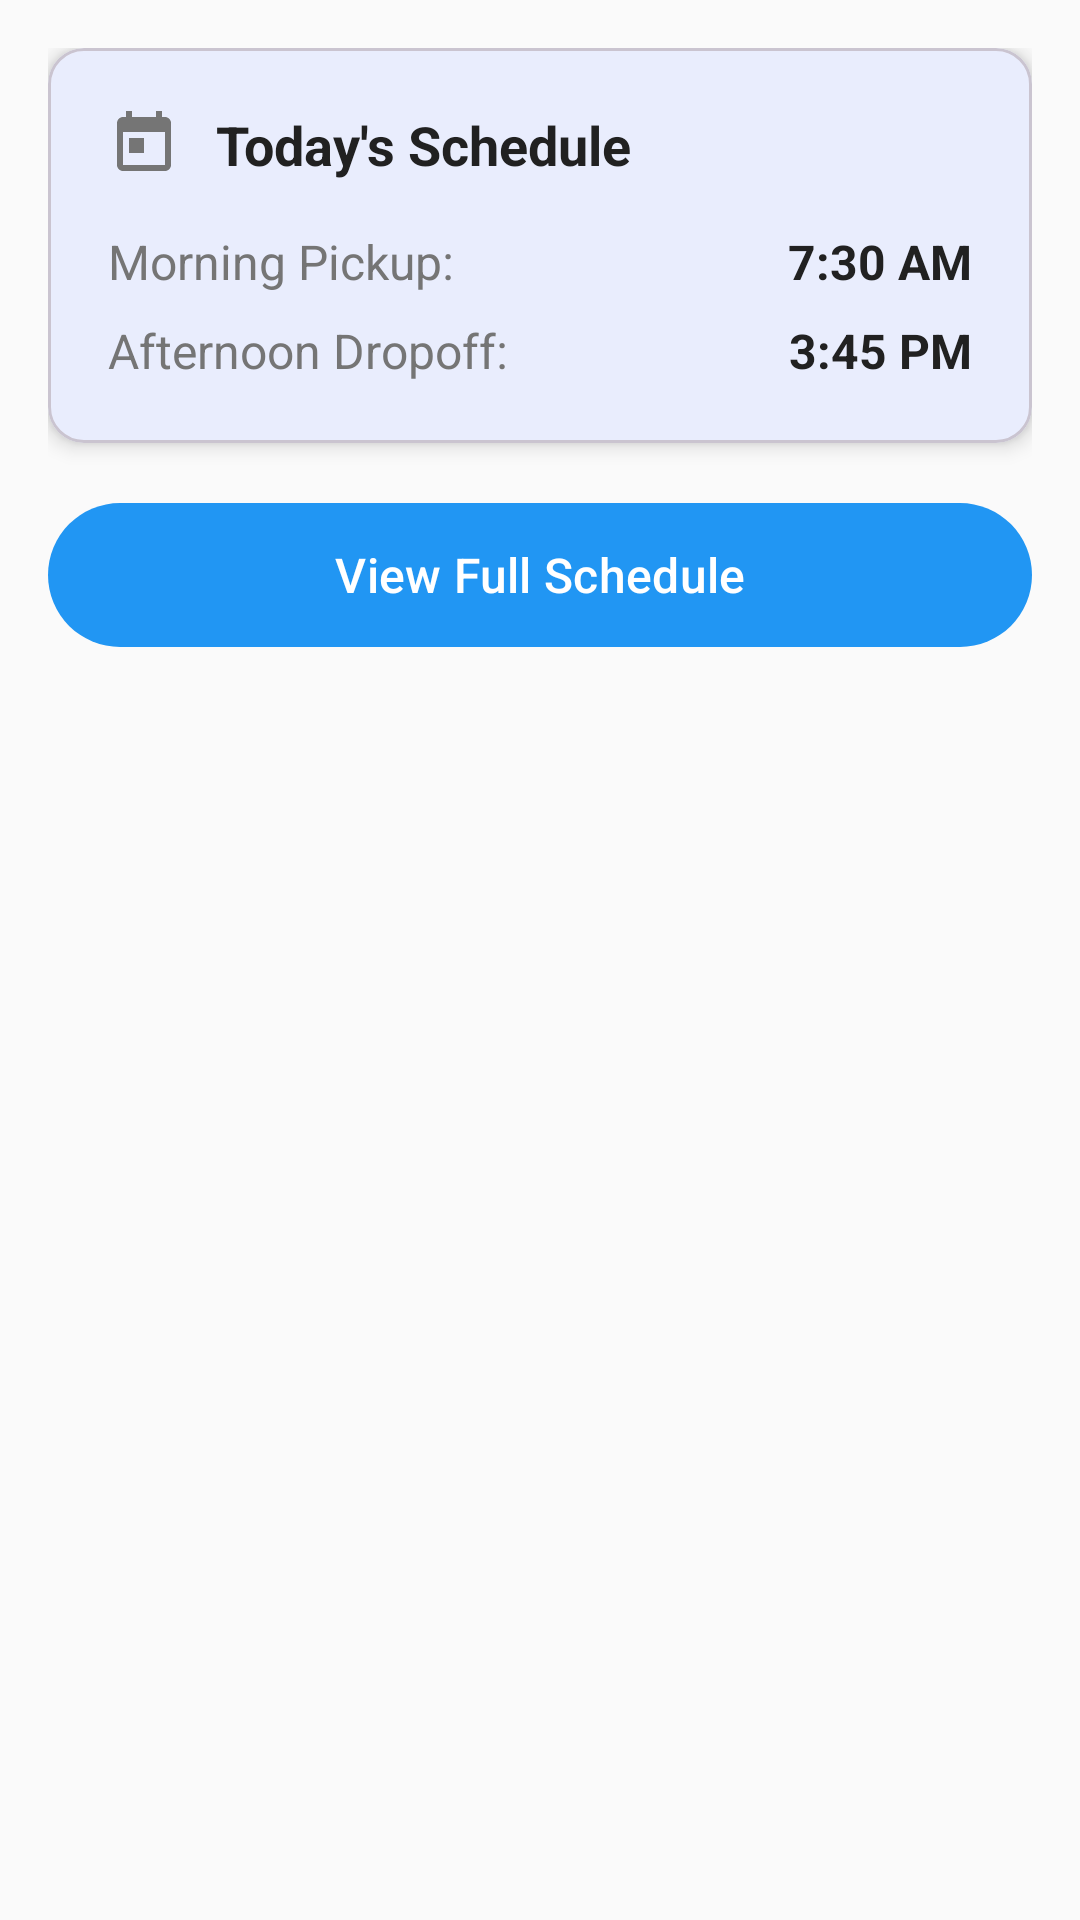

Reconstruct the res/layout file that produces this screen, plus the resources it refers to.
<!-- AndroidManifest.xml: activity theme Theme.Student -->
<!-- res/layout/fragment_schedule.xml -->
<?xml version="1.0" encoding="utf-8"?>
<ScrollView xmlns:android="http://schemas.android.com/apk/res/android"
    xmlns:app="http://schemas.android.com/apk/res-auto"
    android:layout_width="match_parent"
    android:layout_height="match_parent"
    android:background="@color/background_light">

    <LinearLayout
        android:layout_width="match_parent"
        android:layout_height="wrap_content"
        android:orientation="vertical"
        android:padding="16dp">

        
        <com.google.android.material.card.MaterialCardView
            android:layout_width="match_parent"
            android:layout_height="wrap_content"
            android:layout_marginBottom="16dp"
            app:cardCornerRadius="12dp"
            app:cardElevation="4dp">

            <LinearLayout
                android:layout_width="match_parent"
                android:layout_height="wrap_content"
                android:orientation="vertical"
                android:padding="20dp">

                <LinearLayout
                    android:layout_width="match_parent"
                    android:layout_height="wrap_content"
                    android:orientation="horizontal"
                    android:gravity="center_vertical"
                    android:layout_marginBottom="16dp">

                    <ImageView
                        android:layout_width="24dp"
                        android:layout_height="24dp"
                        android:src="@drawable/ic_schedule"
                        android:contentDescription="Schedule"
                        android:layout_marginEnd="12dp" />

                    <TextView
                        android:layout_width="0dp"
                        android:layout_height="wrap_content"
                        android:layout_weight="1"
                        android:text="Today's Schedule"
                        android:textSize="18sp"
                        android:textStyle="bold"
                        android:textColor="@color/text_primary" />

                </LinearLayout>

                <LinearLayout
                    android:layout_width="match_parent"
                    android:layout_height="wrap_content"
                    android:orientation="horizontal"
                    android:layout_marginBottom="8dp">

                    <TextView
                        android:layout_width="0dp"
                        android:layout_height="wrap_content"
                        android:layout_weight="1"
                        android:text="Morning Pickup:"
                        android:textSize="16sp"
                        android:textColor="@color/text_secondary" />

                    <TextView
                        android:id="@+id/tv_next_pickup"
                        android:layout_width="wrap_content"
                        android:layout_height="wrap_content"
                        android:text="7:30 AM"
                        android:textSize="16sp"
                        android:textStyle="bold"
                        android:textColor="@color/text_primary" />

                </LinearLayout>

                <LinearLayout
                    android:layout_width="match_parent"
                    android:layout_height="wrap_content"
                    android:orientation="horizontal">

                    <TextView
                        android:layout_width="0dp"
                        android:layout_height="wrap_content"
                        android:layout_weight="1"
                        android:text="Afternoon Dropoff:"
                        android:textSize="16sp"
                        android:textColor="@color/text_secondary" />

                    <TextView
                        android:id="@+id/tv_next_dropoff"
                        android:layout_width="wrap_content"
                        android:layout_height="wrap_content"
                        android:text="3:45 PM"
                        android:textSize="16sp"
                        android:textStyle="bold"
                        android:textColor="@color/text_primary" />

                </LinearLayout>

            </LinearLayout>

        </com.google.android.material.card.MaterialCardView>

        
        <com.google.android.material.button.MaterialButton
            android:id="@+id/btn_view_schedule"
            android:layout_width="match_parent"
            android:layout_height="56dp"
            android:text="View Full Schedule"
            android:textSize="16sp"
            app:cornerRadius="28dp" />

    </LinearLayout>

</ScrollView>
<!-- resources referenced by this layout -->
<resources>
  <color name="background_light">#FAFAFA</color>
  <color name="text_primary">#212121</color>
  <color name="text_secondary">#757575</color>
  <!-- drawable ic_schedule (drawable) -->
  <?xml version="1.0" encoding="utf-8"?>
  <vector xmlns:android="http://schemas.android.com/apk/res/android"
      android:width="24dp"
      android:height="24dp"
      android:viewportWidth="24"
      android:viewportHeight="24"
      android:tint="@color/text_secondary">
      <path
          android:fillColor="@android:color/white"
          android:pathData="M19,3h-1V1h-2v2H8V1H6v2H5c-1.11,0 -1.99,0.9 -1.99,2L3,19c0,1.1 0.89,2 2,2h14c1.1,0 2,-0.9 2,-2V5c0,-1.1 -0.9,-2 -2,-2zM19,19H5V8h14v11zM7,10h5v5H7z"/>
  </vector>
  <style name="Theme.Student" parent="Theme.Material3.DayNight">
          
          <item name="colorPrimary">@color/primary</item>
          <item name="colorPrimaryVariant">@color/primary_dark</item>
          <item name="colorOnPrimary">@color/white</item>
          
          <item name="colorSecondary">@color/secondary</item>
          <item name="colorSecondaryVariant">@color/secondary_dark</item>
          <item name="colorOnSecondary">@color/white</item>
          
          <item name="android:statusBarColor">@color/primary_dark</item>
          
          <item name="windowActionBar">false</item>
          <item name="windowNoTitle">true</item>
          
      </style>
  <color name="primary">#2196F3</color>
  <color name="primary_dark">#1976D2</color>
  <color name="white">#FFFFFF</color>
  <color name="secondary">#FF9800</color>
  <color name="secondary_dark">#F57C00</color>
</resources>
